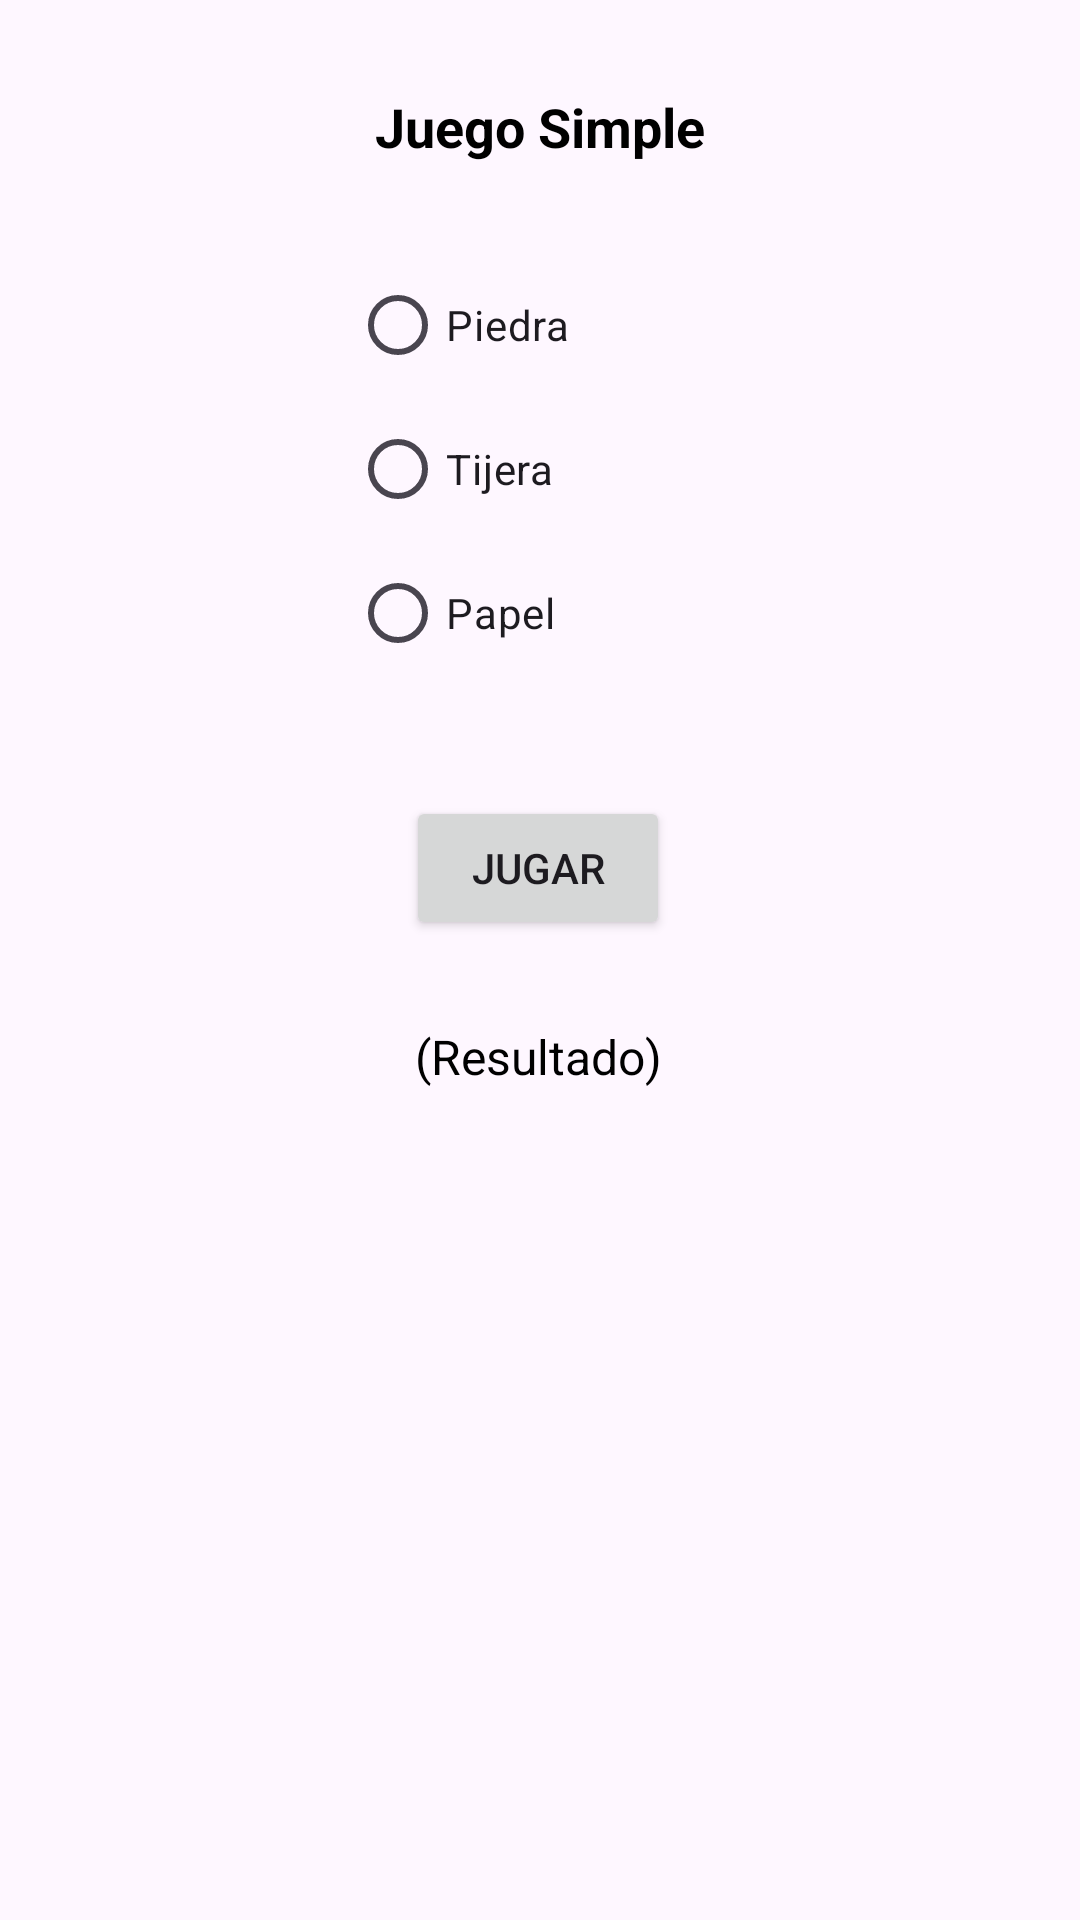

The Android layout XML behind this screen, and the referenced resources:
<!-- AndroidManifest.xml: application theme Theme.AppTomarFoto -->
<!-- res/layout/ly_juego.xml -->
<?xml version="1.0" encoding="utf-8"?>
<androidx.constraintlayout.widget.ConstraintLayout xmlns:android="http://schemas.android.com/apk/res/android"
    xmlns:app="http://schemas.android.com/apk/res-auto"
    xmlns:tools="http://schemas.android.com/tools"
    android:id="@+id/main"
    android:layout_width="match_parent"
    android:layout_height="match_parent"
    tools:context=".ActividadJuego">

    <TextView
        android:id="@+id/textView2"
        android:layout_width="wrap_content"
        android:layout_height="wrap_content"
        android:layout_marginTop="30dp"
        android:text="Juego Simple"
        android:textColor="@color/black"
        android:textSize="18sp"
        android:textStyle="bold"
        app:layout_constraintEnd_toEndOf="parent"
        app:layout_constraintStart_toStartOf="parent"
        app:layout_constraintTop_toTopOf="parent" />

    <RadioGroup
        android:id="@+id/radioGroup"
        android:layout_width="125dp"
        android:layout_height="151dp"
        android:layout_marginTop="30dp"
        app:layout_constraintEnd_toEndOf="parent"
        app:layout_constraintHorizontal_bias="0.497"
        app:layout_constraintStart_toStartOf="parent"
        app:layout_constraintTop_toBottomOf="@+id/textView2">

        <RadioButton
            android:id="@+id/rbPiedra"
            android:layout_width="match_parent"
            android:layout_height="wrap_content"
            android:text="Piedra" />

        <RadioButton
            android:id="@+id/rbTijera"
            android:layout_width="match_parent"
            android:layout_height="wrap_content"
            android:text="Tijera" />

        <RadioButton
            android:id="@+id/rbPapel"
            android:layout_width="match_parent"
            android:layout_height="wrap_content"
            android:text="Papel" />
    </RadioGroup>

    <Button
        android:id="@+id/btnJugar"
        android:layout_width="wrap_content"
        android:layout_height="wrap_content"
        android:layout_marginTop="30dp"
        android:text="Jugar"
        app:layout_constraintEnd_toEndOf="parent"
        app:layout_constraintHorizontal_bias="0.498"
        app:layout_constraintStart_toStartOf="parent"
        app:layout_constraintTop_toBottomOf="@+id/radioGroup" />

    <TextView
        android:id="@+id/lbResultadoJuego"
        android:layout_width="wrap_content"
        android:layout_height="wrap_content"
        android:layout_marginTop="28dp"
        android:text="(Resultado)"
        android:textColor="@color/black"
        android:textSize="16sp"
        app:layout_constraintEnd_toEndOf="parent"
        app:layout_constraintHorizontal_bias="0.498"
        app:layout_constraintStart_toStartOf="parent"
        app:layout_constraintTop_toBottomOf="@+id/btnJugar" />
</androidx.constraintlayout.widget.ConstraintLayout>
<!-- resources referenced by this layout -->
<resources>
  <style name="Theme.AppTomarFoto" parent="Base.Theme.AppTomarFoto" />
  <style name="Base.Theme.AppTomarFoto" parent="Theme.Material3.DayNight.NoActionBar">
          
          
      </style>
  <!-- not gathered from this repository: default colours our renderer supplied (Android Studio template values) -->
  <color name="black">#FF000000</color>
</resources>
